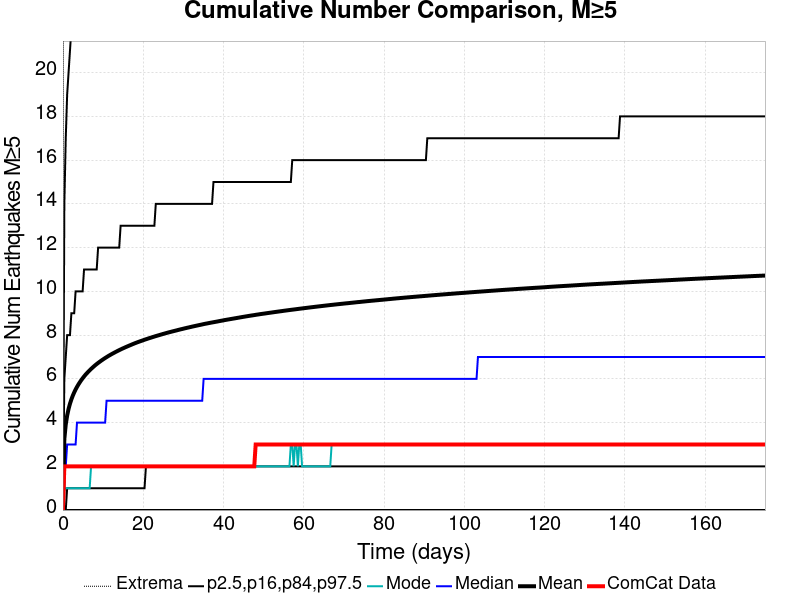

The table this chart was drawn from, first rows:
Time (days), ComCat Data, Simulation Mean, Simulation Median, Simulation Mode, Simulation Minimum, Simulation Maximum, 2.5 %-ile, 16 %-ile, 84 %-ile, 97.5 %-ile
0.0, 0.0, 0.0, 0.0, 0.0, 0.0, 0.0, 0.0, 0.0, 0.0, 0.0
0.3506, 2.0, 3.253, 2.0, 1.0, 0.0, 179.0, 0.0, 0.0, 6.0, 14.0
0.7011, 2.0, 3.914, 2.0, 1.0, 0.0, 213.0, 0.0, 0.0, 7.0, 17.0
1.052, 2.0, 4.322, 3.0, 1.0, 0.0, 236.0, 0.0, 1.0, 8.0, 19.0
1.402, 2.0, 4.624, 3.0, 1.0, 0.0, 246.0, 0.0, 1.0, 8.0, 20.0
1.753, 2.0, 4.861, 3.0, 1.0, 0.0, 266.0, 0.0, 1.0, 8.0, 21.0
2.103, 2.0, 5.059, 3.0, 1.0, 0.0, 277.0, 0.0, 1.0, 9.0, 22.0
2.454, 2.0, 5.23, 3.0, 1.0, 0.0, 287.0, 0.0, 1.0, 9.0, 22.0
2.804, 2.0, 5.378, 3.0, 1.0, 0.0, 297.0, 0.0, 1.0, 9.0, 23.0
3.155, 2.0, 5.512, 3.0, 1.0, 0.0, 305.0, 0.0, 1.0, 10.0, 23.0
3.506, 2.0, 5.631, 4.0, 1.0, 0.0, 308.0, 0.0, 1.0, 10.0, 24.0
3.856, 2.0, 5.741, 4.0, 1.0, 0.0, 311.0, 0.0, 1.0, 10.0, 24.0
4.207, 2.0, 5.842, 4.0, 1.0, 0.0, 316.0, 0.0, 1.0, 10.0, 25.0
4.557, 2.0, 5.937, 4.0, 1.0, 0.0, 321.0, 0.0, 1.0, 10.0, 25.0
4.908, 2.0, 6.024, 4.0, 1.0, 0.0, 322.0, 0.0, 1.0, 10.0, 25.0
5.258, 2.0, 6.107, 4.0, 1.0, 0.0, 322.0, 0.0, 1.0, 11.0, 26.0
5.609, 2.0, 6.185, 4.0, 1.0, 0.0, 326.0, 0.0, 1.0, 11.0, 26.0
5.959, 2.0, 6.256, 4.0, 1.0, 0.0, 329.0, 0.0, 1.0, 11.0, 26.0
6.31, 2.0, 6.323, 4.0, 1.0, 0.0, 329.0, 0.0, 1.0, 11.0, 27.0
6.661, 2.0, 6.388, 4.0, 1.0, 0.0, 330.0, 0.0, 1.0, 11.0, 27.0
7.011, 2.0, 6.451, 4.0, 2.0, 0.0, 330.0, 0.0, 1.0, 11.0, 27.0
7.362, 2.0, 6.511, 4.0, 2.0, 0.0, 331.0, 0.0, 1.0, 11.0, 27.0
7.712, 2.0, 6.568, 4.0, 2.0, 0.0, 334.0, 0.0, 1.0, 11.0, 28.0
8.063, 2.0, 6.624, 4.0, 2.0, 0.0, 337.0, 0.0, 1.0, 11.0, 28.0
8.413, 2.0, 6.676, 4.0, 2.0, 0.0, 339.0, 0.0, 1.0, 11.0, 28.0
8.764, 2.0, 6.725, 4.0, 2.0, 0.0, 343.0, 0.0, 1.0, 12.0, 28.0
9.114, 2.0, 6.773, 4.0, 2.0, 0.0, 346.0, 0.0, 1.0, 12.0, 28.0
9.465, 2.0, 6.82, 4.0, 2.0, 0.0, 348.0, 0.0, 1.0, 12.0, 29.0
9.815, 2.0, 6.865, 4.0, 2.0, 0.0, 350.0, 0.0, 1.0, 12.0, 29.0
10.17, 2.0, 6.909, 4.0, 2.0, 0.0, 351.0, 0.0, 1.0, 12.0, 29.0
10.52, 2.0, 6.951, 4.0, 2.0, 0.0, 352.0, 0.0, 1.0, 12.0, 29.0
10.87, 2.0, 6.991, 5.0, 2.0, 0.0, 352.0, 0.0, 1.0, 12.0, 29.0
11.22, 2.0, 7.032, 5.0, 2.0, 0.0, 356.0, 0.0, 1.0, 12.0, 29.0
11.57, 2.0, 7.07, 5.0, 2.0, 0.0, 359.0, 0.0, 1.0, 12.0, 30.0
11.92, 2.0, 7.107, 5.0, 2.0, 0.0, 363.0, 0.0, 1.0, 12.0, 30.0
12.27, 2.0, 7.143, 5.0, 2.0, 0.0, 363.0, 0.0, 1.0, 12.0, 30.0
12.62, 2.0, 7.178, 5.0, 2.0, 0.0, 366.0, 0.0, 1.0, 12.0, 30.0
12.97, 2.0, 7.212, 5.0, 2.0, 0.0, 369.0, 0.0, 1.0, 12.0, 30.0
13.32, 2.0, 7.246, 5.0, 2.0, 0.0, 370.0, 0.0, 1.0, 12.0, 30.0
13.67, 2.0, 7.279, 5.0, 2.0, 0.0, 370.0, 0.0, 1.0, 12.0, 30.0
14.02, 2.0, 7.311, 5.0, 2.0, 0.0, 373.0, 0.0, 1.0, 12.0, 30.0
14.37, 2.0, 7.343, 5.0, 2.0, 0.0, 373.0, 0.0, 1.0, 13.0, 31.0
14.72, 2.0, 7.373, 5.0, 2.0, 0.0, 374.0, 0.0, 1.0, 13.0, 31.0
15.07, 2.0, 7.402, 5.0, 2.0, 0.0, 376.0, 0.0, 1.0, 13.0, 31.0
15.42, 2.0, 7.431, 5.0, 2.0, 0.0, 377.0, 0.0, 1.0, 13.0, 31.0
15.77, 2.0, 7.46, 5.0, 2.0, 0.0, 378.0, 0.0, 1.0, 13.0, 31.0
16.13, 2.0, 7.488, 5.0, 2.0, 0.0, 380.0, 0.0, 1.0, 13.0, 31.0
16.48, 2.0, 7.515, 5.0, 2.0, 0.0, 382.0, 0.0, 1.0, 13.0, 31.0
16.83, 2.0, 7.542, 5.0, 2.0, 0.0, 385.0, 0.0, 1.0, 13.0, 31.0
17.18, 2.0, 7.57, 5.0, 2.0, 0.0, 386.0, 0.0, 1.0, 13.0, 31.0
17.53, 2.0, 7.596, 5.0, 2.0, 0.0, 388.0, 0.0, 1.0, 13.0, 32.0
17.88, 2.0, 7.623, 5.0, 2.0, 0.0, 391.0, 0.0, 1.0, 13.0, 32.0
18.23, 2.0, 7.647, 5.0, 2.0, 0.0, 392.0, 0.0, 1.0, 13.0, 32.0
18.58, 2.0, 7.672, 5.0, 2.0, 0.0, 394.0, 0.0, 1.0, 13.0, 32.0
18.93, 2.0, 7.695, 5.0, 2.0, 0.0, 395.0, 0.0, 1.0, 13.0, 32.0
19.28, 2.0, 7.718, 5.0, 2.0, 0.0, 395.0, 0.0, 1.0, 13.0, 32.0
19.63, 2.0, 7.74, 5.0, 2.0, 0.0, 396.0, 0.0, 1.0, 13.0, 32.0
19.98, 2.0, 7.764, 5.0, 2.0, 0.0, 398.0, 0.0, 1.0, 13.0, 32.0
20.33, 2.0, 7.787, 5.0, 2.0, 0.0, 400.0, 0.0, 1.0, 13.0, 32.0
20.68, 2.0, 7.808, 5.0, 2.0, 0.0, 400.0, 0.0, 2.0, 13.0, 32.0
... 440 more rows
